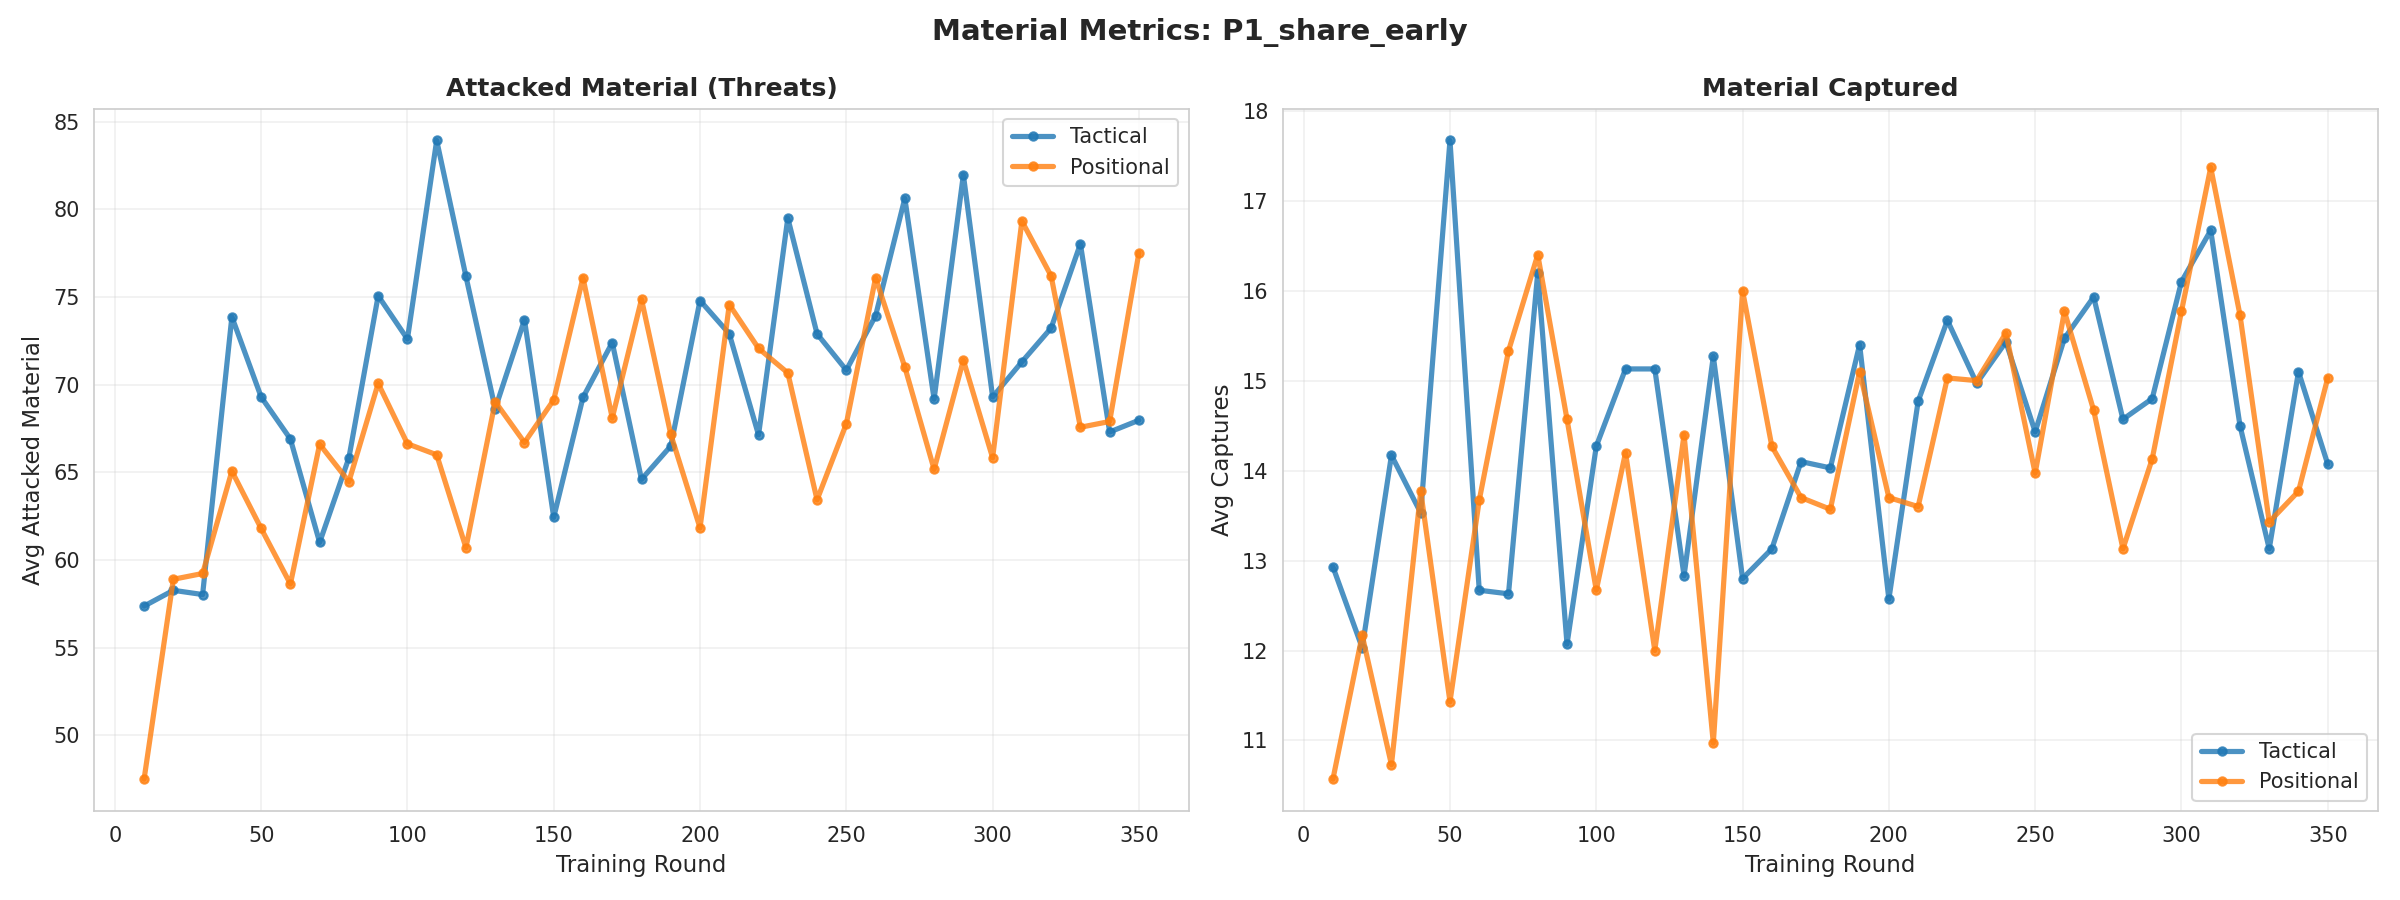

Data behind this chart, as committed beside it:
cluster, round, attacked_material, captures
tactical, 10, 57.37, 12.93
tactical, 20, 58.27, 12.03
tactical, 30, 58.03, 14.17
tactical, 40, 73.87, 13.53
tactical, 50, 69.3, 17.67
tactical, 60, 66.9, 12.67
tactical, 70, 61.0, 12.63
tactical, 80, 65.83, 16.2
tactical, 90, 75.07, 12.07
tactical, 100, 72.6, 14.27
tactical, 110, 83.93, 15.13
tactical, 120, 76.17, 15.13
tactical, 130, 68.63, 12.83
tactical, 140, 73.7, 15.27
tactical, 150, 62.43, 12.8
tactical, 160, 69.27, 13.13
tactical, 170, 72.4, 14.1
tactical, 180, 64.6, 14.03
tactical, 190, 66.5, 15.4
tactical, 200, 74.8, 12.57
tactical, 210, 72.9, 14.77
tactical, 220, 67.13, 15.67
tactical, 230, 79.5, 14.97
tactical, 240, 72.9, 15.43
tactical, 250, 70.83, 14.43
tactical, 260, 73.93, 15.47
tactical, 270, 80.63, 15.93
tactical, 280, 69.17, 14.57
tactical, 290, 81.97, 14.8
tactical, 300, 69.3, 16.1
tactical, 310, 71.3, 16.67
tactical, 320, 73.23, 14.5
tactical, 330, 78.03, 13.13
tactical, 340, 67.3, 15.1
tactical, 350, 67.97, 14.07
positional, 10, 47.5, 10.57
positional, 20, 58.9, 12.17
positional, 30, 59.23, 10.73
positional, 40, 65.07, 13.77
positional, 50, 61.8, 11.43
positional, 60, 58.63, 13.67
positional, 70, 66.6, 15.33
positional, 80, 64.47, 16.4
positional, 90, 70.07, 14.57
positional, 100, 66.63, 12.67
positional, 110, 66.0, 14.2
positional, 120, 60.7, 12.0
positional, 130, 69.03, 14.4
positional, 140, 66.7, 10.97
positional, 150, 69.13, 16.0
positional, 160, 76.1, 14.27
positional, 170, 68.1, 13.7
positional, 180, 74.87, 13.57
positional, 190, 67.17, 15.1
positional, 200, 61.83, 13.7
positional, 210, 74.57, 13.6
positional, 220, 72.07, 15.03
positional, 230, 70.67, 15.0
positional, 240, 63.43, 15.53
positional, 250, 67.77, 13.97
... 10 more rows
